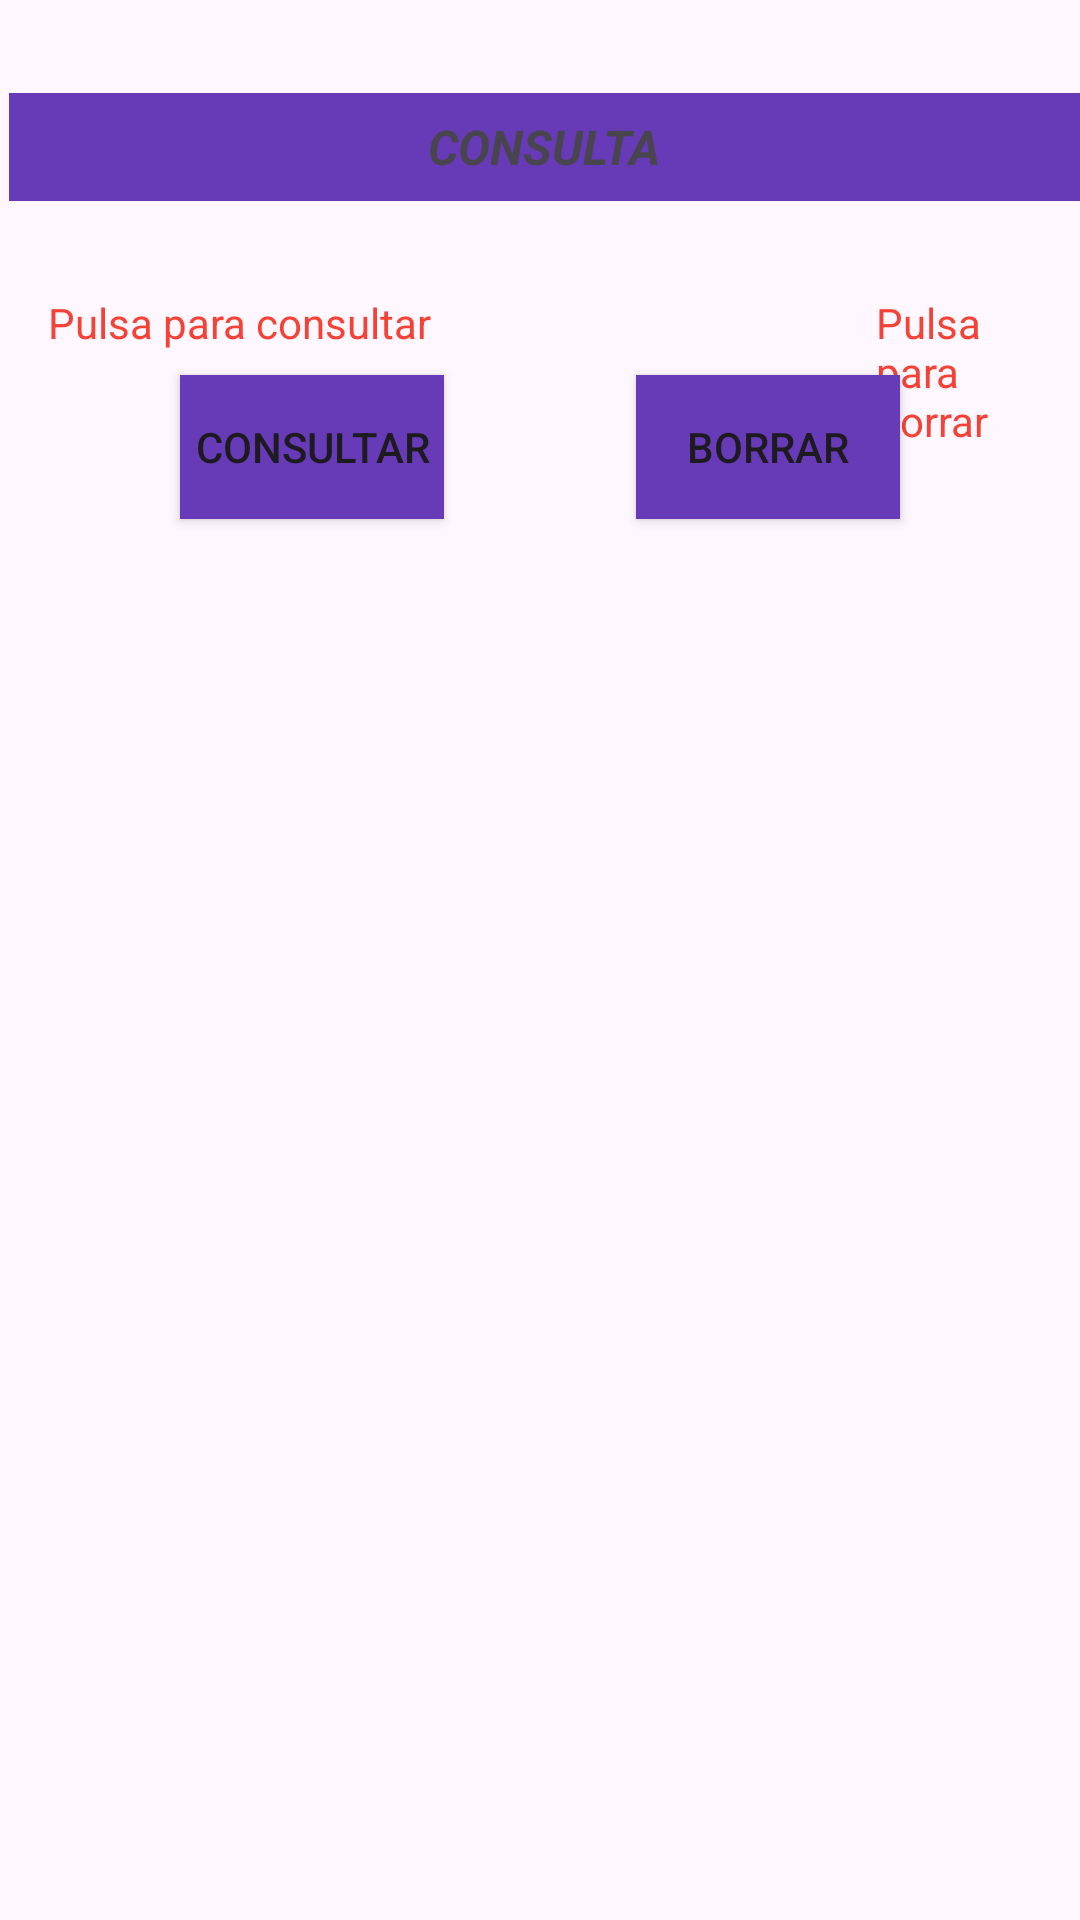

Reconstruct the res/layout file that produces this screen, plus the resources it refers to.
<!-- AndroidManifest.xml: application theme Theme.PracticaVOLLEY -->
<!-- res/layout/activity_bienvenido.xml -->
<?xml version="1.0" encoding="utf-8"?>
<RelativeLayout xmlns:android="http://schemas.android.com/apk/res/android"
    xmlns:app="http://schemas.android.com/apk/res-auto"
    xmlns:tools="http://schemas.android.com/tools"
    android:layout_width="match_parent"
    android:layout_height="match_parent"
    tools:context=".ActivityBienvenida">

    <TextView
        android:id="@+id/textView2"
        android:layout_width="wrap_content"
        android:layout_height="wrap_content"
        android:layout_alignParentStart="true"
        android:layout_alignParentTop="true"
        android:layout_marginStart="16dp"
        android:layout_marginTop="98dp"
        android:text="Pulsa para consultar"
        android:textColor="#F44336" />

    <TextView
        android:id="@+id/textView6"
        android:layout_width="411dp"
        android:layout_height="36dp"
        android:layout_alignParentStart="true"
        android:layout_alignParentTop="true"
        android:layout_marginStart="3dp"
        android:layout_marginTop="31dp"
        android:background="#673AB7"
        android:gravity="center"
        android:text="CONSULTA"
        android:textSize="16sp"
        android:textStyle="bold|italic" />

    <TextView
        android:id="@+id/textView7"
        android:layout_width="wrap_content"
        android:layout_height="wrap_content"
        android:layout_alignParentStart="true"
        android:layout_alignParentTop="true"
        android:layout_alignParentEnd="true"
        android:layout_marginStart="292dp"
        android:layout_marginTop="98dp"
        android:layout_marginEnd="4dp"
        android:text="Pulsa para borrar"
        android:textColor="#F44336" />

    <Button
        android:id="@+id/btBusqueda"
        android:layout_width="wrap_content"
        android:layout_height="wrap_content"
        android:layout_alignParentStart="true"
        android:layout_alignParentTop="true"
        android:layout_marginStart="60dp"
        android:layout_marginTop="125dp"
        android:background="#673AB7"
        android:onClick="btBusqueda"
        android:text="Consultar" />

    <Button
        android:id="@+id/button3"
        android:layout_width="wrap_content"
        android:layout_height="wrap_content"
        android:layout_alignParentTop="true"
        android:layout_alignParentEnd="true"
        android:layout_marginTop="125dp"
        android:layout_marginEnd="60dp"
        android:background="#673AB7"
        android:onClick="btlimpiar"
        android:text="BORRAR" />

    <TextView
        android:id="@+id/txtresultado"
        android:layout_width="wrap_content"
        android:layout_height="wrap_content"
        android:layout_alignParentTop="true"
        android:layout_centerHorizontal="true"
        android:layout_marginTop="227dp"
        android:textColor="#000000"
        android:textSize="16sp" />
</RelativeLayout>
<!-- resources referenced by this layout -->
<resources>
  <style name="Theme.PracticaVOLLEY" parent="Base.Theme.PracticaVOLLEY" />
  <style name="Base.Theme.PracticaVOLLEY" parent="Theme.Material3.DayNight.NoActionBar">
          
          
      </style>
</resources>
